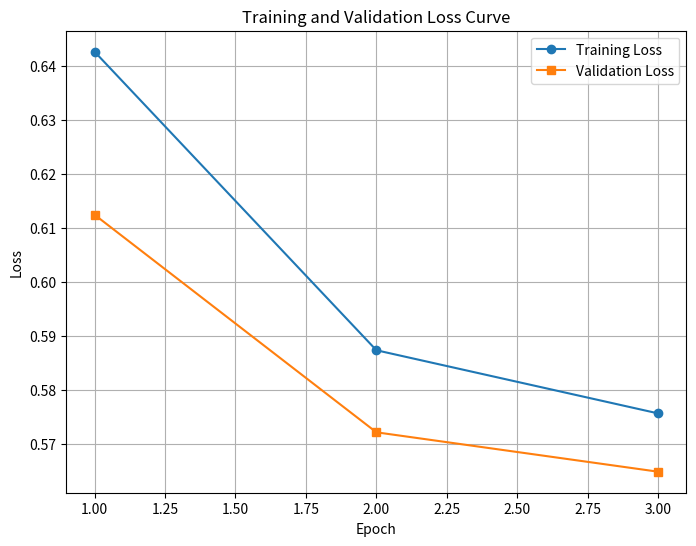
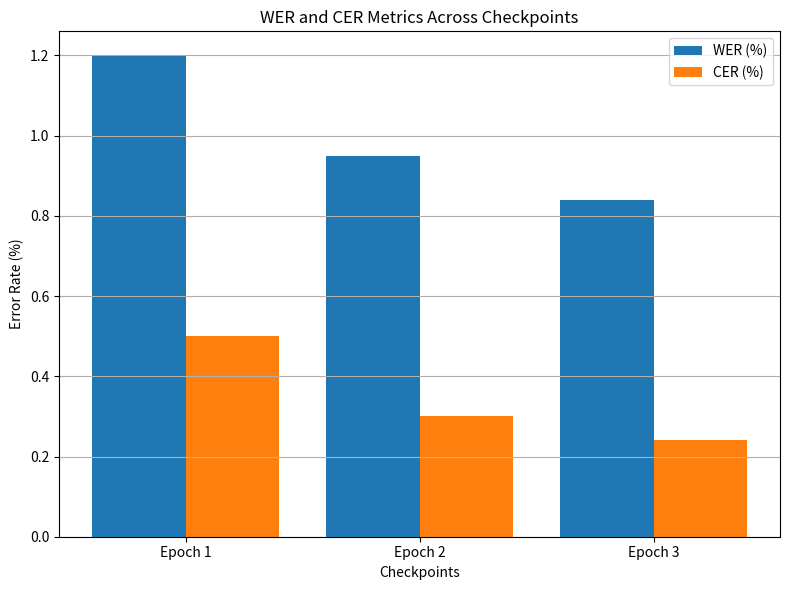

Source code (Python) for these figures, in order:
import matplotlib.pyplot as plt

epochs = [1, 2, 3]
training_loss = [0.6426, 0.5873, 0.5756]
validation_loss = [0.6124, 0.5721, 0.5648]

checkpoints = ["Epoch 1", "Epoch 2", "Epoch 3"]
wer_metrics = [1.2, 0.95, 0.84]  # WER in percentage
cer_metrics = [0.5, 0.3, 0.24]   # CER in percentage

# Plot 1: Loss Curve
def plot_loss_curve(epochs, training_loss, validation_loss):
    plt.figure(figsize=(8, 6))
    plt.plot(epochs, training_loss, marker='o', label='Training Loss')
    plt.plot(epochs, validation_loss, marker='s', label='Validation Loss')
    plt.xlabel('Epoch')
    plt.ylabel('Loss')
    plt.title('Training and Validation Loss Curve')
    plt.legend()
    plt.grid(True)
    plt.savefig("loss_curve.png")  # Save the figure as a file
    plt.show()

# Plot 2: WER/CER Analysis
def plot_wer_cer_analysis(checkpoints, wer_metrics, cer_metrics):
    fig, ax = plt.subplots(figsize=(8, 6))
    x = range(len(checkpoints))
    width = 0.4  # Width of the bars
    ax.bar([p - width/2 for p in x], wer_metrics, width=width, label='WER (%)')
    ax.bar([p + width/2 for p in x], cer_metrics, width=width, label='CER (%)')

    ax.set_xticks(x)
    ax.set_xticklabels(checkpoints)
    ax.set_xlabel('Checkpoints')
    ax.set_ylabel('Error Rate (%)')
    ax.set_title('WER and CER Metrics Across Checkpoints')
    ax.legend()
    plt.grid(axis='y')
    plt.tight_layout()
    plt.savefig("wer_cer_analysis.png")  # Save the figure as a file
    plt.show()

# Call the plotting functions
plot_loss_curve(epochs, training_loss, validation_loss)
plot_wer_cer_analysis(checkpoints, wer_metrics, cer_metrics)
